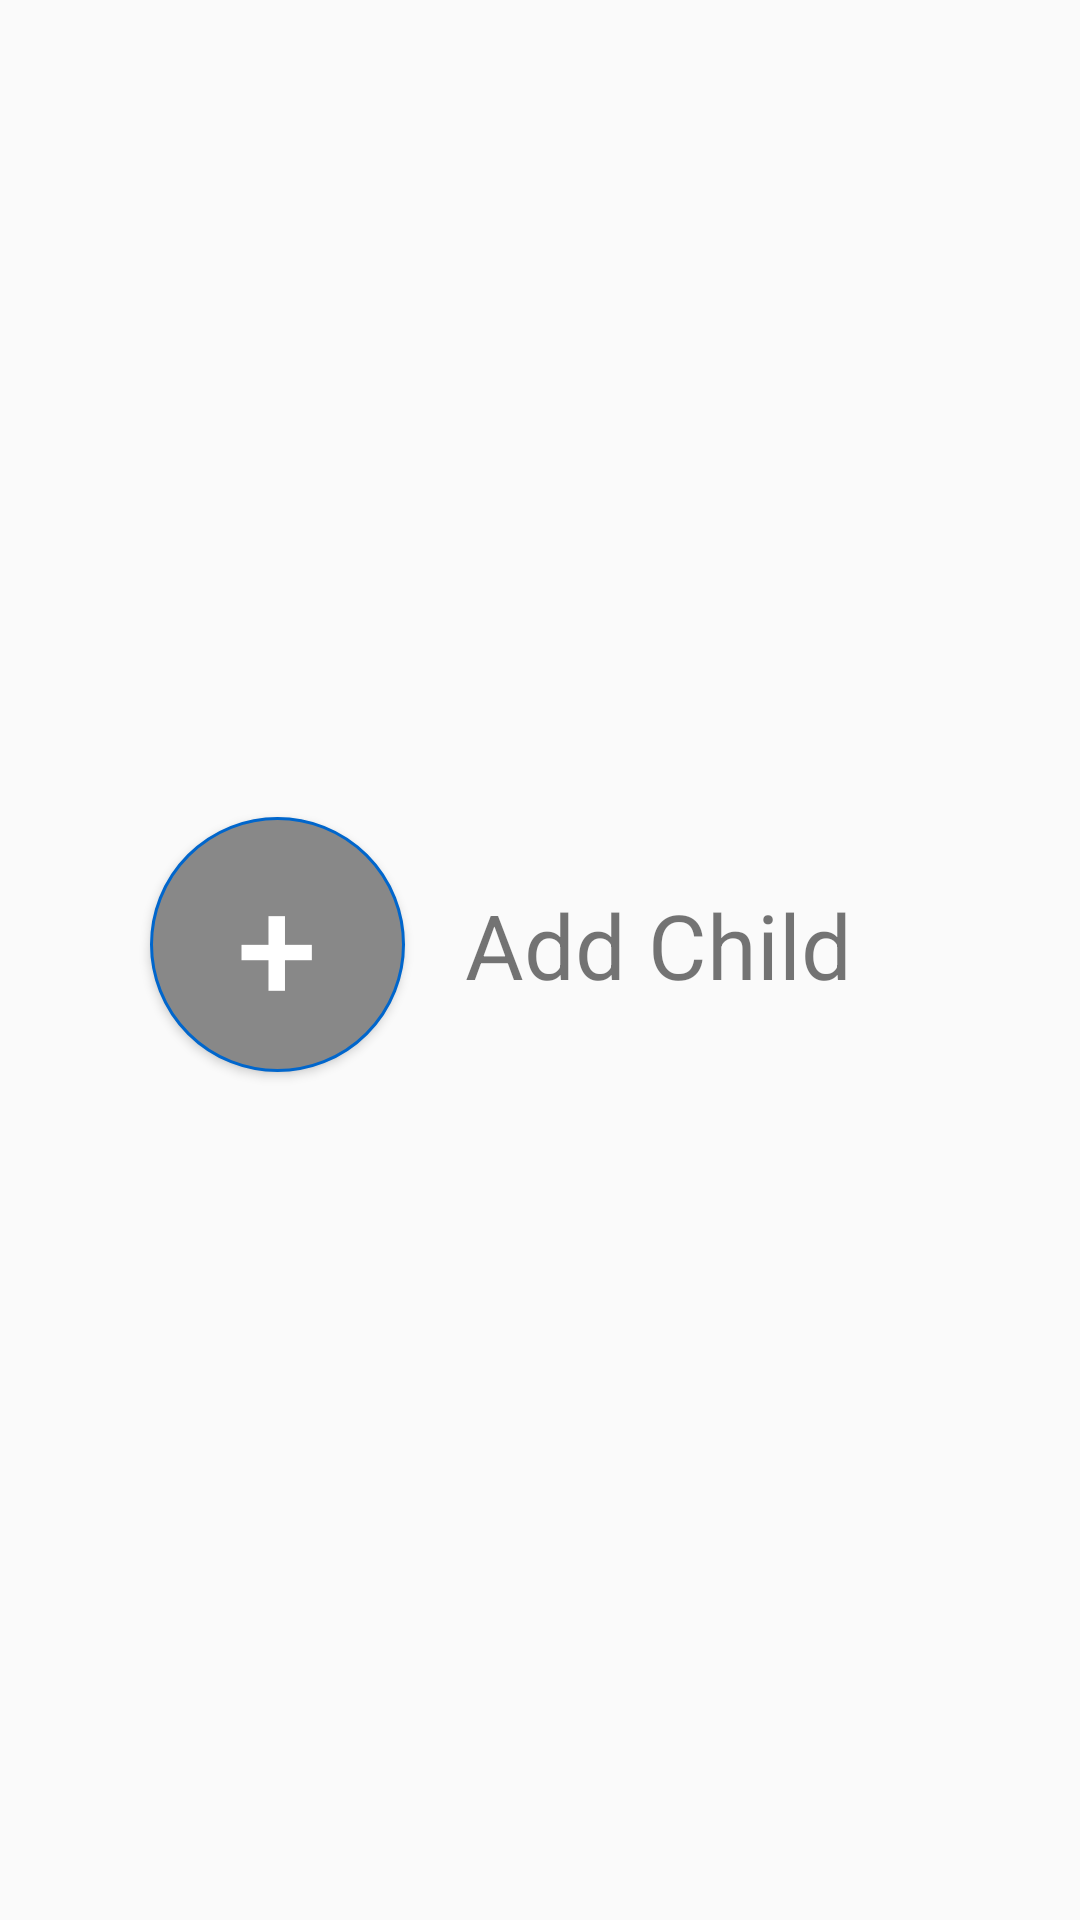

Write the Android layout XML for this screen, with the resource values it uses.
<!-- AndroidManifest.xml: application theme AppTheme -->
<!-- res/layout/activity_child.xml -->
<?xml version="1.0" encoding="utf-8"?>

<RelativeLayout xmlns:android="http://schemas.android.com/apk/res/android"
    xmlns:tools="http://schemas.android.com/tools"
    android:layout_width="match_parent"
    android:layout_height="match_parent"
    android:paddingBottom="@dimen/activity_vertical_margin"
    android:paddingLeft="@dimen/activity_horizontal_margin"
    android:paddingRight="@dimen/activity_horizontal_margin"
    android:paddingTop="@dimen/activity_vertical_margin"
    tools:context=".ChildActivity"
    >

    <ImageButton
        android:layout_width="50dp"
        android:layout_height="50dp"
        android:id="@+id/edit_child"
        android:layout_gravity="top|right"
        android:gravity="top|right"
        android:layout_alignParentRight="true"
        android:background="@drawable/settings" />

    <RelativeLayout
        android:layout_width="match_parent"
        android:layout_height="match_parent"
        android:gravity="center"
        android:id="@+id/child_row"
        >


        <Button android:text="+"
            android:background="@drawable/circle"
            android:layout_width="85dp"
            android:layout_height="85dp"
            android:id="@+id/child_button"
            android:layout_gravity="center"
            android:layout_marginBottom="10dp"
            android:layout_marginLeft="20dp"
            android:layout_marginRight="20dp"
            android:textColor="@color/white"
            android:textSize="48sp"
            />

        <TextView
            android:layout_width="175dp"
            android:layout_height="85dp"
            android:layout_toRightOf="@+id/child_button"
            android:id="@+id/child_name"
            android:gravity="center_vertical|left"
            android:textSize="30dp"
            android:text="Add Child"/>

    </RelativeLayout>
</RelativeLayout>
<!-- resources referenced by this layout -->
<resources>
  <color name="white">#ffffffff</color>
  <dimen name="activity_horizontal_margin">16dp</dimen>
  <dimen name="activity_vertical_margin">16dp</dimen>
  <!-- drawable circle (drawable) -->
  <?xml version="1.0" encoding="utf-8"?>
  
  <selector xmlns:android="http://schemas.android.com/apk/res/android">
      <item android:state_pressed="false">
          <shape android:shape="oval">
              <stroke android:color="@color/blue1"
                  android:width="1dp"/>
              <solid android:color="@color/gray"/>
          </shape>
      </item>
      <item android:state_pressed="true">
          <shape android:shape="oval">
              <solid android:color="@color/red"/>
          </shape>
      </item>
  </selector>
  <style name="AppTheme" parent="Theme.AppCompat.Light.NoActionBar">
          
      </style>
  <color name="blue1">#ff0066cc</color>
  <color name="gray">#ff888888</color>
  <color name="red">#ffff0000</color>
</resources>
